The GitHub repository Amram15/RadarTesting contains a labelled image folder "Learning" with 6 categories: drinking, falling, picking up, sitting, standing, walking. Examples follow, each with its label.

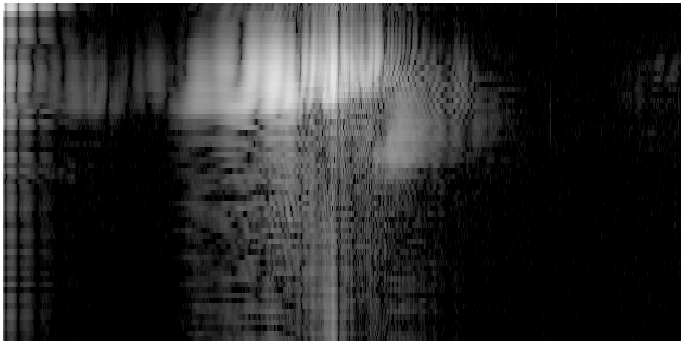
Label: falling

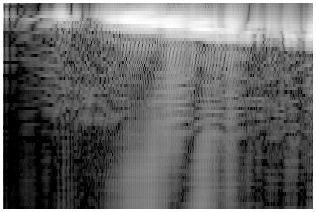
Label: walking

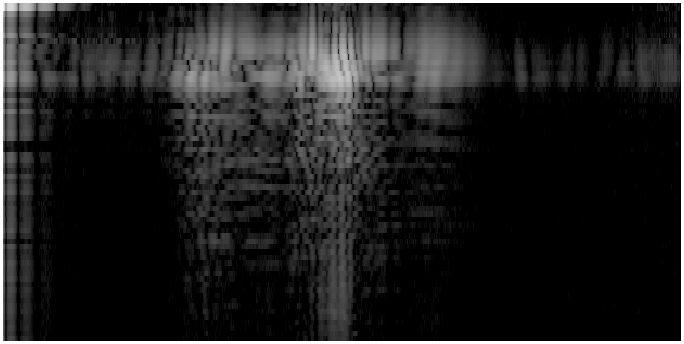
Label: drinking

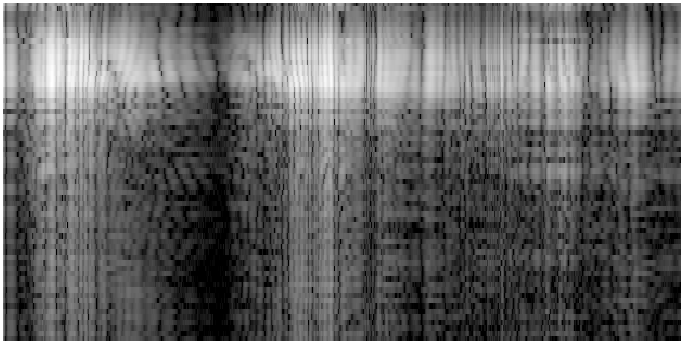
Label: picking up

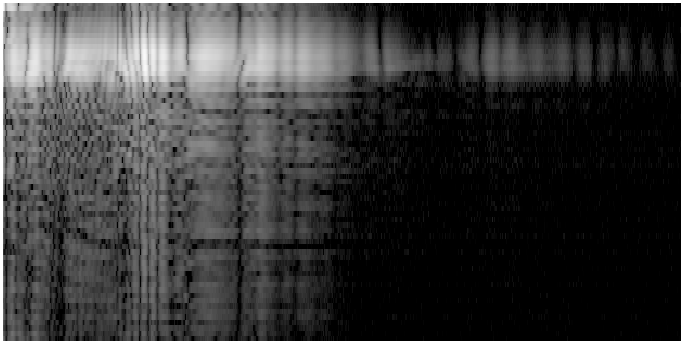
Label: standing

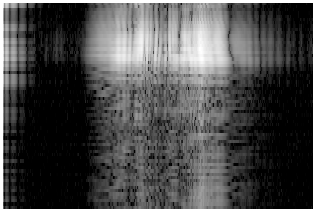
Label: sitting
